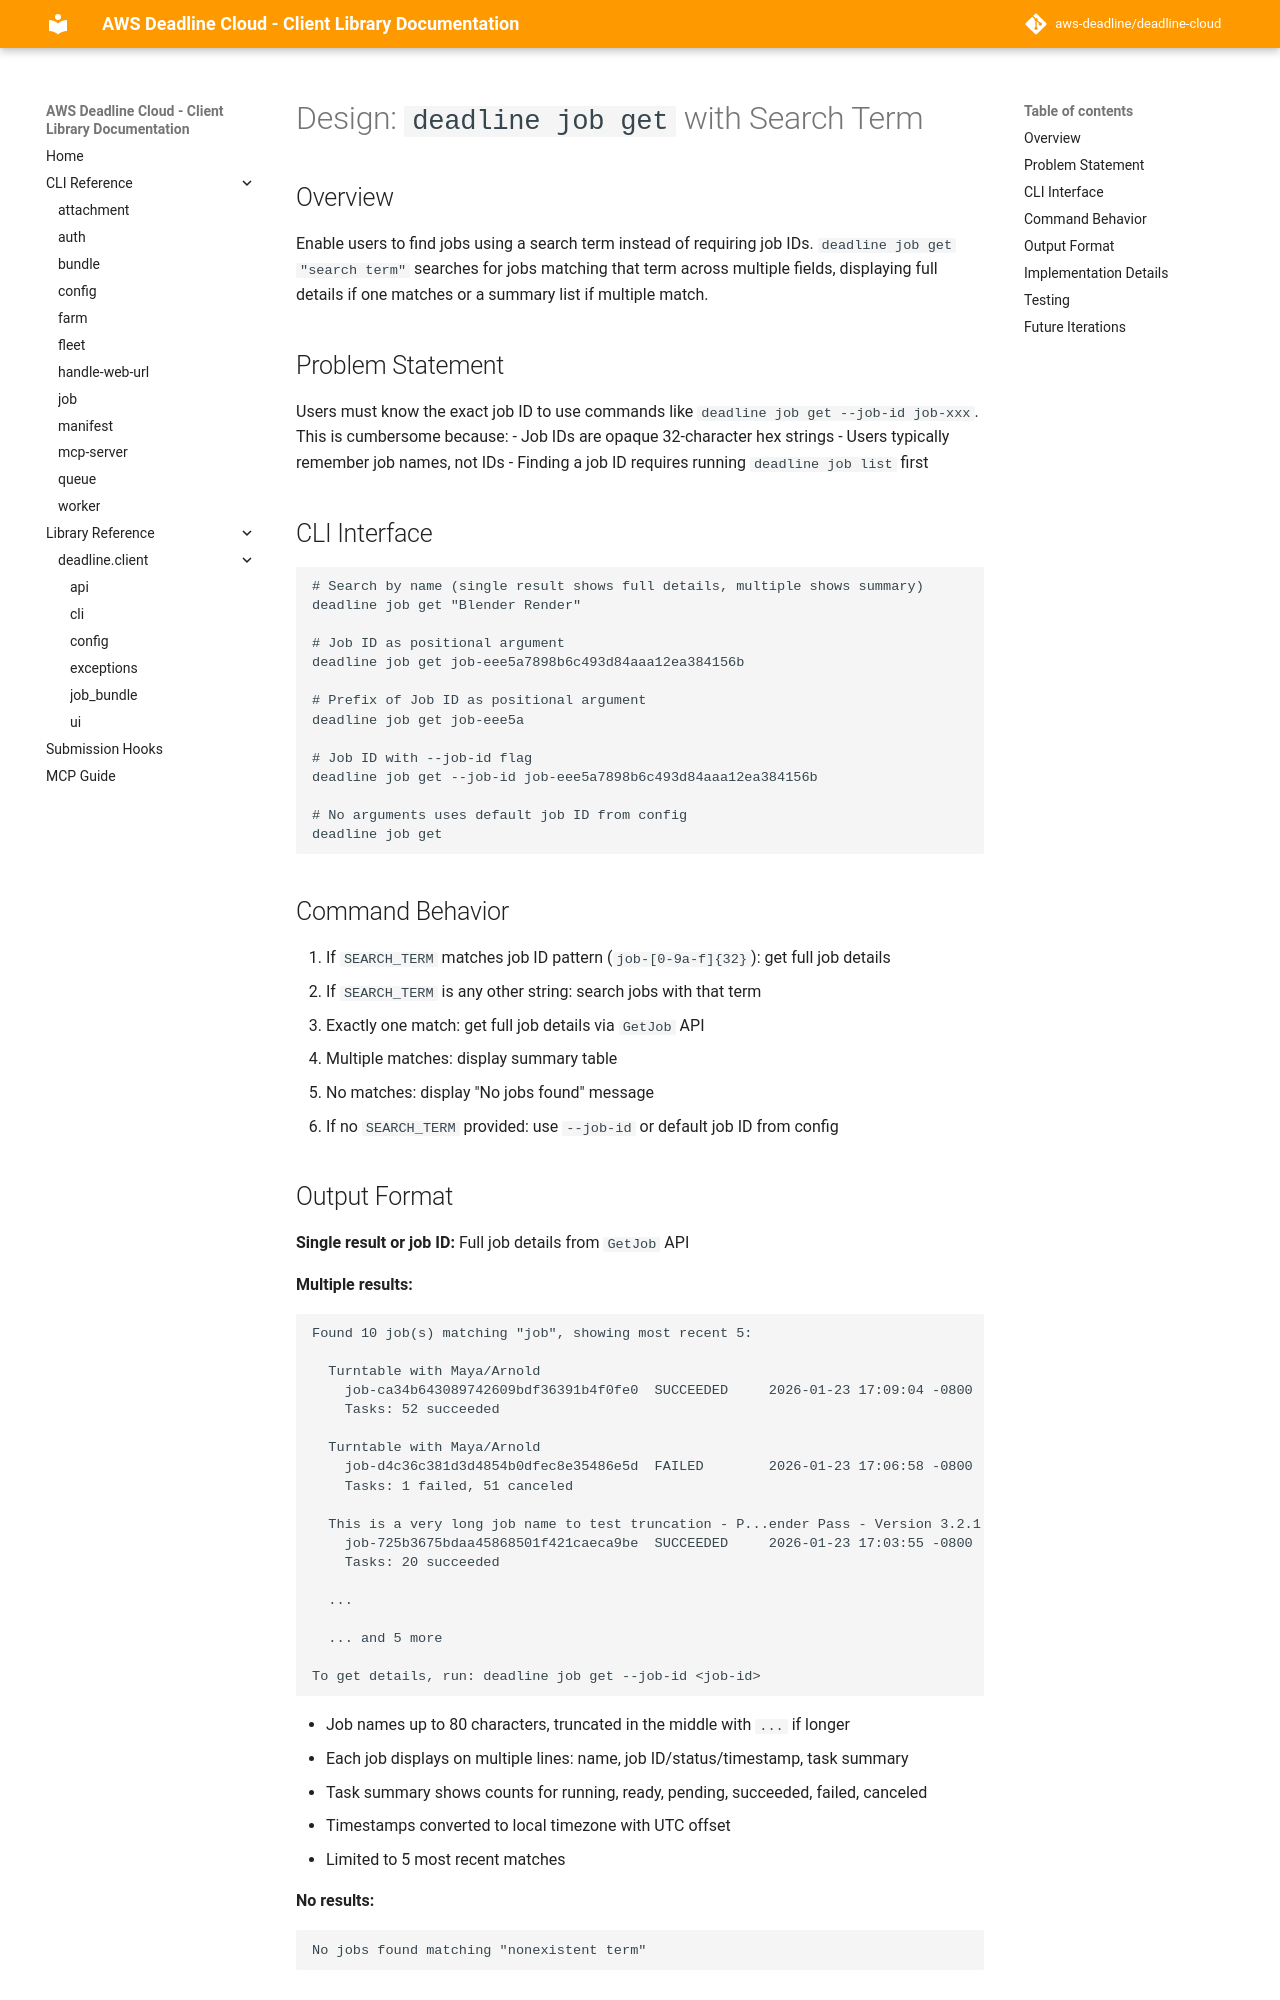

repository: kavmur/deadline-cloud · page: design/cli-job-get-with-search-term/index.html · generator: mkdocs

# Design: `deadline job get` with Search Term

## Overview

Enable users to find jobs using a search term instead of requiring job IDs. `deadline job get "search term"` searches for jobs matching that term across multiple fields, displaying full details if one matches or a summary list if multiple match.

## Problem Statement

Users must know the exact job ID to use commands like `deadline job get --job-id job-xxx`. This is cumbersome because:
- Job IDs are opaque 32-character hex strings
- Users typically remember job names, not IDs
- Finding a job ID requires running `deadline job list` first

## CLI Interface

```bash
# Search by name (single result shows full details, multiple shows summary)
deadline job get "Blender Render"

# Job ID as positional argument
deadline job get job-eee5a7898b6c493d84aaa12ea384156b

# Prefix of Job ID as positional argument
deadline job get job-eee5a

# Job ID with --job-id flag
deadline job get --job-id job-eee5a7898b6c493d84aaa12ea384156b

# No arguments uses default job ID from config
deadline job get
```

## Command Behavior

1. If `SEARCH_TERM` matches job ID pattern (`job-[0-9a-f]{32}`): get full job details
2. If `SEARCH_TERM` is any other string: search jobs with that term
   - Exactly one match: get full job details via `GetJob` API
   - Multiple matches: display summary table
   - No matches: display "No jobs found" message
3. If no `SEARCH_TERM` provided: use `--job-id` or default job ID from config

## Output Format

**Single result or job ID:** Full job details from `GetJob` API

**Multiple results:**
```
Found 10 job(s) matching "job", showing most recent 5:

  Turntable with Maya/Arnold
    job-ca34b643089742609bdf36391b4f0fe0  SUCCEEDED     2026-01-23 17:09:04 -0800
    Tasks: 52 succeeded

  Turntable with Maya/Arnold
    job-d4c36c381d3d4854b0dfec8e35486e5d  FAILED        2026-01-23 17:06:58 -0800
    Tasks: 1 failed, 51 canceled

  This is a very long job name to test truncation - P...ender Pass - Version 3.2.1
    job-725b3675bdaa45868501f421caeca9be  SUCCEEDED     2026-01-23 17:03:55 -0800
    Tasks: 20 succeeded

  ...

  ... and 5 more

To get details, run: deadline job get --job-id <job-id>
```

- Job names up to 80 characters, truncated in the middle with `...` if longer
- Each job displays on multiple lines: name, job ID/status/timestamp, task summary
- Task summary shows counts for running, ready, pending, succeeded, failed, canceled
- Timestamps converted to local timezone with UTC offset
- Limited to 5 most recent matches

**No results:**
```
No jobs found matching "nonexistent term"
```
